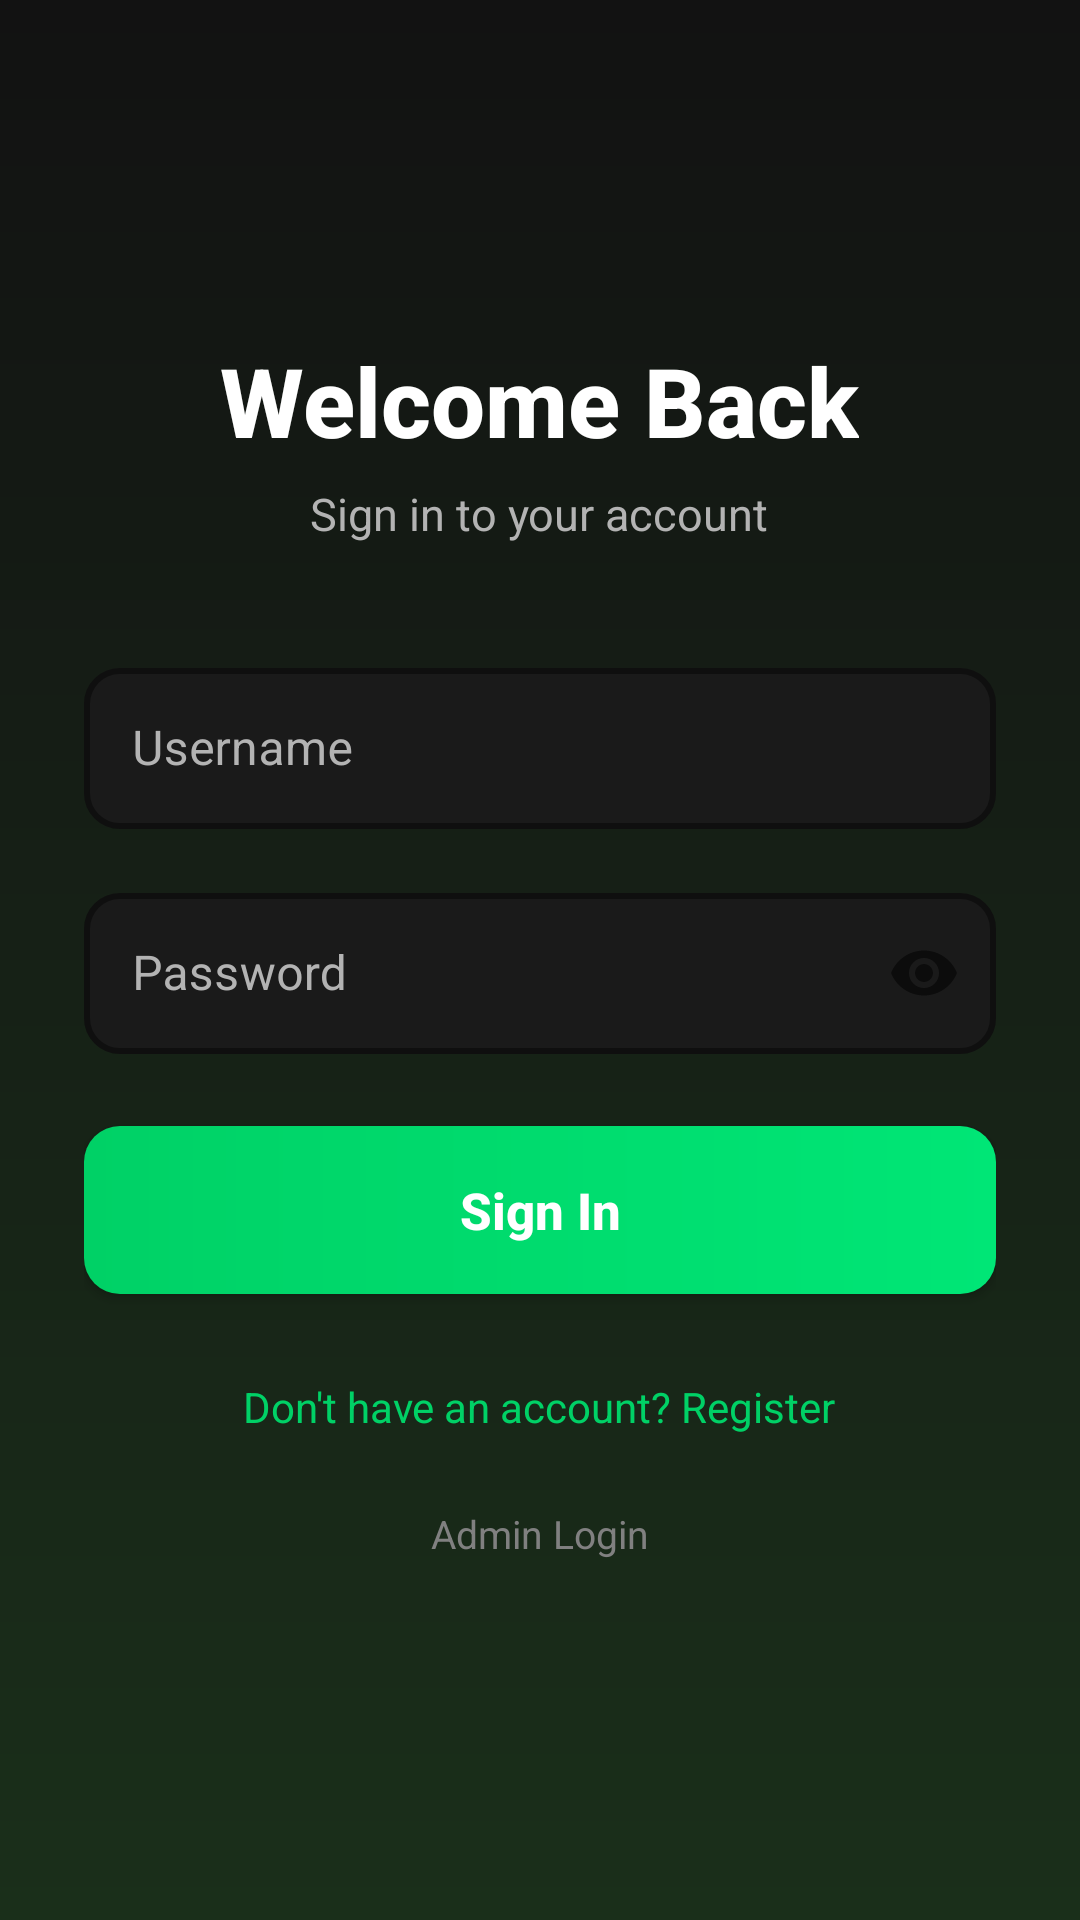

This screen was rendered from an Android layout file. Write that file and the resources it references.
<!-- AndroidManifest.xml: application theme Theme.Fiverr -->
<!-- res/layout/activity_login.xml -->
<?xml version="1.0" encoding="utf-8"?>
<ScrollView xmlns:android="http://schemas.android.com/apk/res/android"
    android:id="@+id/main"
    android:layout_width="match_parent"
    android:layout_height="match_parent"
    android:background="@drawable/bg_gradient"
    android:fillViewport="true">

    <LinearLayout
        android:layout_width="match_parent"
        android:layout_height="wrap_content"
        android:orientation="vertical"
        android:padding="28dp"
        android:gravity="center_horizontal">

        <View
            android:layout_width="0dp"
            android:layout_height="0dp"
            android:layout_weight="1" />

        <TextView
            android:layout_width="wrap_content"
            android:layout_height="wrap_content"
            android:text="@string/login_title"
            android:textColor="@color/colorTextPrimary"
            android:textSize="32sp"
            android:textStyle="bold"
            android:fontFamily="sans-serif-medium" />

        <TextView
            android:layout_width="wrap_content"
            android:layout_height="wrap_content"
            android:text="@string/login_subtitle"
            android:textColor="@color/colorTextSecondary"
            android:textSize="15sp"
            android:layout_marginTop="6dp"
            android:layout_marginBottom="36dp" />

        
        <com.google.android.material.textfield.TextInputLayout
            android:layout_width="match_parent"
            android:layout_height="wrap_content"
            android:layout_marginBottom="16dp"
            style="@style/Fiverr.TextInputLayout">

            <com.google.android.material.textfield.TextInputEditText
                android:id="@+id/etLoginUsername"
                android:layout_width="match_parent"
                android:layout_height="wrap_content"
                android:hint="@string/hint_username"
                android:inputType="text"
                android:textColor="@color/colorTextPrimary"
                android:textColorHint="@color/colorHint"
                android:padding="16dp" />
        </com.google.android.material.textfield.TextInputLayout>

        
        <com.google.android.material.textfield.TextInputLayout
            android:layout_width="match_parent"
            android:layout_height="wrap_content"
            android:layout_marginBottom="24dp"
            style="@style/Fiverr.TextInputLayout"
            app:passwordToggleEnabled="true"
            xmlns:app="http://schemas.android.com/apk/res-auto">

            <com.google.android.material.textfield.TextInputEditText
                android:id="@+id/etLoginPassword"
                android:layout_width="match_parent"
                android:layout_height="wrap_content"
                android:hint="@string/hint_password"
                android:inputType="textPassword"
                android:textColor="@color/colorTextPrimary"
                android:textColorHint="@color/colorHint"
                android:padding="16dp" />
        </com.google.android.material.textfield.TextInputLayout>

        
        <Button
            android:id="@+id/btnLogin"
            android:layout_width="match_parent"
            android:layout_height="56dp"
            android:text="@string/btn_sign_in"
            android:background="@drawable/bg_button_primary"
            android:textColor="@color/colorOnPrimary"
            android:textSize="17sp"
            android:textStyle="bold"
            android:textAllCaps="false"
            android:layout_marginBottom="20dp" />

        
        <TextView
            android:id="@+id/tvGoToRegister"
            android:layout_width="wrap_content"
            android:layout_height="wrap_content"
            android:text="@string/link_register"
            android:textColor="@color/colorPrimary"
            android:textSize="14sp"
            android:padding="8dp" />

        
        <TextView
            android:id="@+id/tvAdminLogin"
            android:layout_width="wrap_content"
            android:layout_height="wrap_content"
            android:text="@string/link_admin_login"
            android:textColor="@color/colorHint"
            android:textSize="13sp"
            android:padding="8dp"
            android:layout_marginTop="8dp" />

        <View
            android:layout_width="0dp"
            android:layout_height="0dp"
            android:layout_weight="1" />

    </LinearLayout>
</ScrollView>
<!-- resources referenced by this layout -->
<resources>
  <color name="colorHint">#808080</color>
  <color name="colorOnPrimary">#FFFFFF</color>
  <color name="colorPrimary">#00D166</color>
  <color name="colorTextPrimary">#FFFFFF</color>
  <color name="colorTextSecondary">#B3B3B3</color>
  <!-- drawable bg_button_primary (drawable) -->
  <?xml version="1.0" encoding="utf-8"?>
  <shape xmlns:android="http://schemas.android.com/apk/res/android"
      android:shape="rectangle">
      <gradient
          android:angle="0"
          android:startColor="#00D166"
          android:endColor="#00E676"
          android:type="linear" />
      <corners android:radius="12dp" />
  </shape>
  <!-- drawable bg_gradient (drawable) -->
  <?xml version="1.0" encoding="utf-8"?>
  <shape xmlns:android="http://schemas.android.com/apk/res/android">
      <gradient
          android:angle="270"
          android:startColor="@color/colorGradientStart"
          android:endColor="@color/colorGradientEnd"
          android:type="linear" />
  </shape>
  <string name="btn_sign_in">Sign In</string>
  <string name="hint_password">Password</string>
  <string name="hint_username">Username</string>
  <string name="link_admin_login">Admin Login</string>
  <string name="link_register">Don\'t have an account? Register</string>
  <string name="login_subtitle">Sign in to your account</string>
  <string name="login_title">Welcome Back</string>
  <style name="Fiverr.TextInputLayout" parent="Widget.MaterialComponents.TextInputLayout.OutlinedBox">
          <item name="boxStrokeColor">@color/colorInputBorder</item>
          <item name="boxStrokeWidth">2dp</item>
          <item name="boxStrokeWidthFocused">2.5dp</item>
          <item name="boxCornerRadiusTopStart">12dp</item>
          <item name="boxCornerRadiusTopEnd">12dp</item>
          <item name="boxCornerRadiusBottomStart">12dp</item>
          <item name="boxCornerRadiusBottomEnd">12dp</item>
          <item name="hintTextColor">@color/colorPrimary</item>
          <item name="boxBackgroundColor">@color/colorInputBg</item>
          <item name="android:textColorHint">@color/colorTextSecondary</item>
          <item name="endIconTint">@color/colorTextSecondary</item>
      </style>
  <style name="Theme.Fiverr" parent="Base.Theme.Fiverr" />
  <color name="colorGradientStart">#121212</color>
  <color name="colorGradientEnd">#1A2F1A</color>
  <color name="colorInputBorder">#00D166</color>
  <color name="colorInputBg">#1A1A1A</color>
  <style name="Base.Theme.Fiverr" parent="Theme.MaterialComponents.DayNight.NoActionBar">
          <item name="colorPrimary">@color/colorPrimary</item>
          <item name="colorPrimaryDark">@color/colorPrimaryDark</item>
          <item name="colorAccent">@color/colorAccent</item>
          <item name="android:colorBackground">@color/colorBackground</item>
          <item name="colorSurface">@color/colorSurface</item>
          <item name="colorOnPrimary">@color/colorOnPrimary</item>
          <item name="colorOnSurface">@color/colorOnSurface</item>
          <item name="colorError">@color/colorError</item>
          <item name="android:textColorPrimary">@color/colorTextPrimary</item>
          <item name="android:textColorSecondary">@color/colorTextSecondary</item>
          <item name="android:statusBarColor">@color/colorBackground</item>
          <item name="android:navigationBarColor">@color/colorBackground</item>
          <item name="android:windowBackground">@color/colorBackground</item>
          <item name="windowActionBar">false</item>
          <item name="windowNoTitle">true</item>
      </style>
  <color name="colorPrimaryDark">#00A854</color>
  <color name="colorAccent">#00E676</color>
  <color name="colorBackground">#121212</color>
  <color name="colorSurface">#1E1E1E</color>
  <color name="colorOnSurface">#FFFFFF</color>
  <color name="colorError">#CF6679</color>
</resources>
